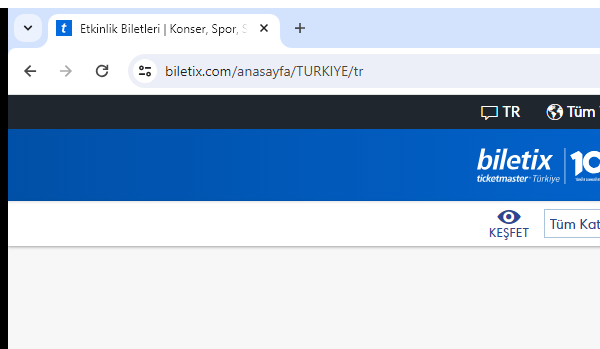
Workflow: KonserEtkinlikBilgileriniAl

Step 1: Attach Browser 'Biletix Window' in window '*Biletix*' (chrome.exe)

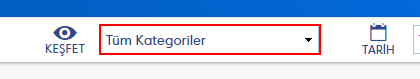
Step 2: select "MÜZİK" in the drop-down 'category_sb'

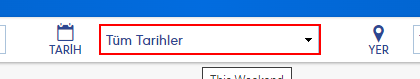
Step 3: select "Önümüzdeki 30 Gün" in the drop-down 'date_sb'

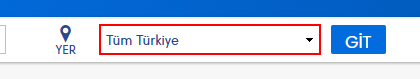
Step 4: select "İstanbul" in the drop-down 'city_sb'

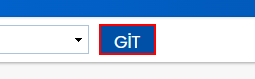
Step 5: click on the button

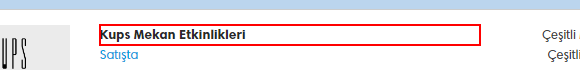
Step 6: get-text from the link in window '*Bilet*' (chrome.exe)

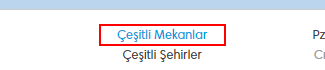
Step 7: get-text from the link in window '*Biletix*' (chrome.exe)

Step 8: select "MÜZİK" in the drop-down 'category_sb' (same screen as step 2)

Step 9: select "Önümüzdeki 30 Gün" in the drop-down 'date_sb' (same screen as step 3)

Step 10: select "İzmir" in the drop-down 'city_sb' (same screen as step 4)

Step 11: click on the button (same screen as step 5)

Step 12: get-text from the link in window '*Bilet*' (chrome.exe) (same screen as step 6)

Step 13: get-text from the link in window '*Biletix*' (chrome.exe) (same screen as step 7)
